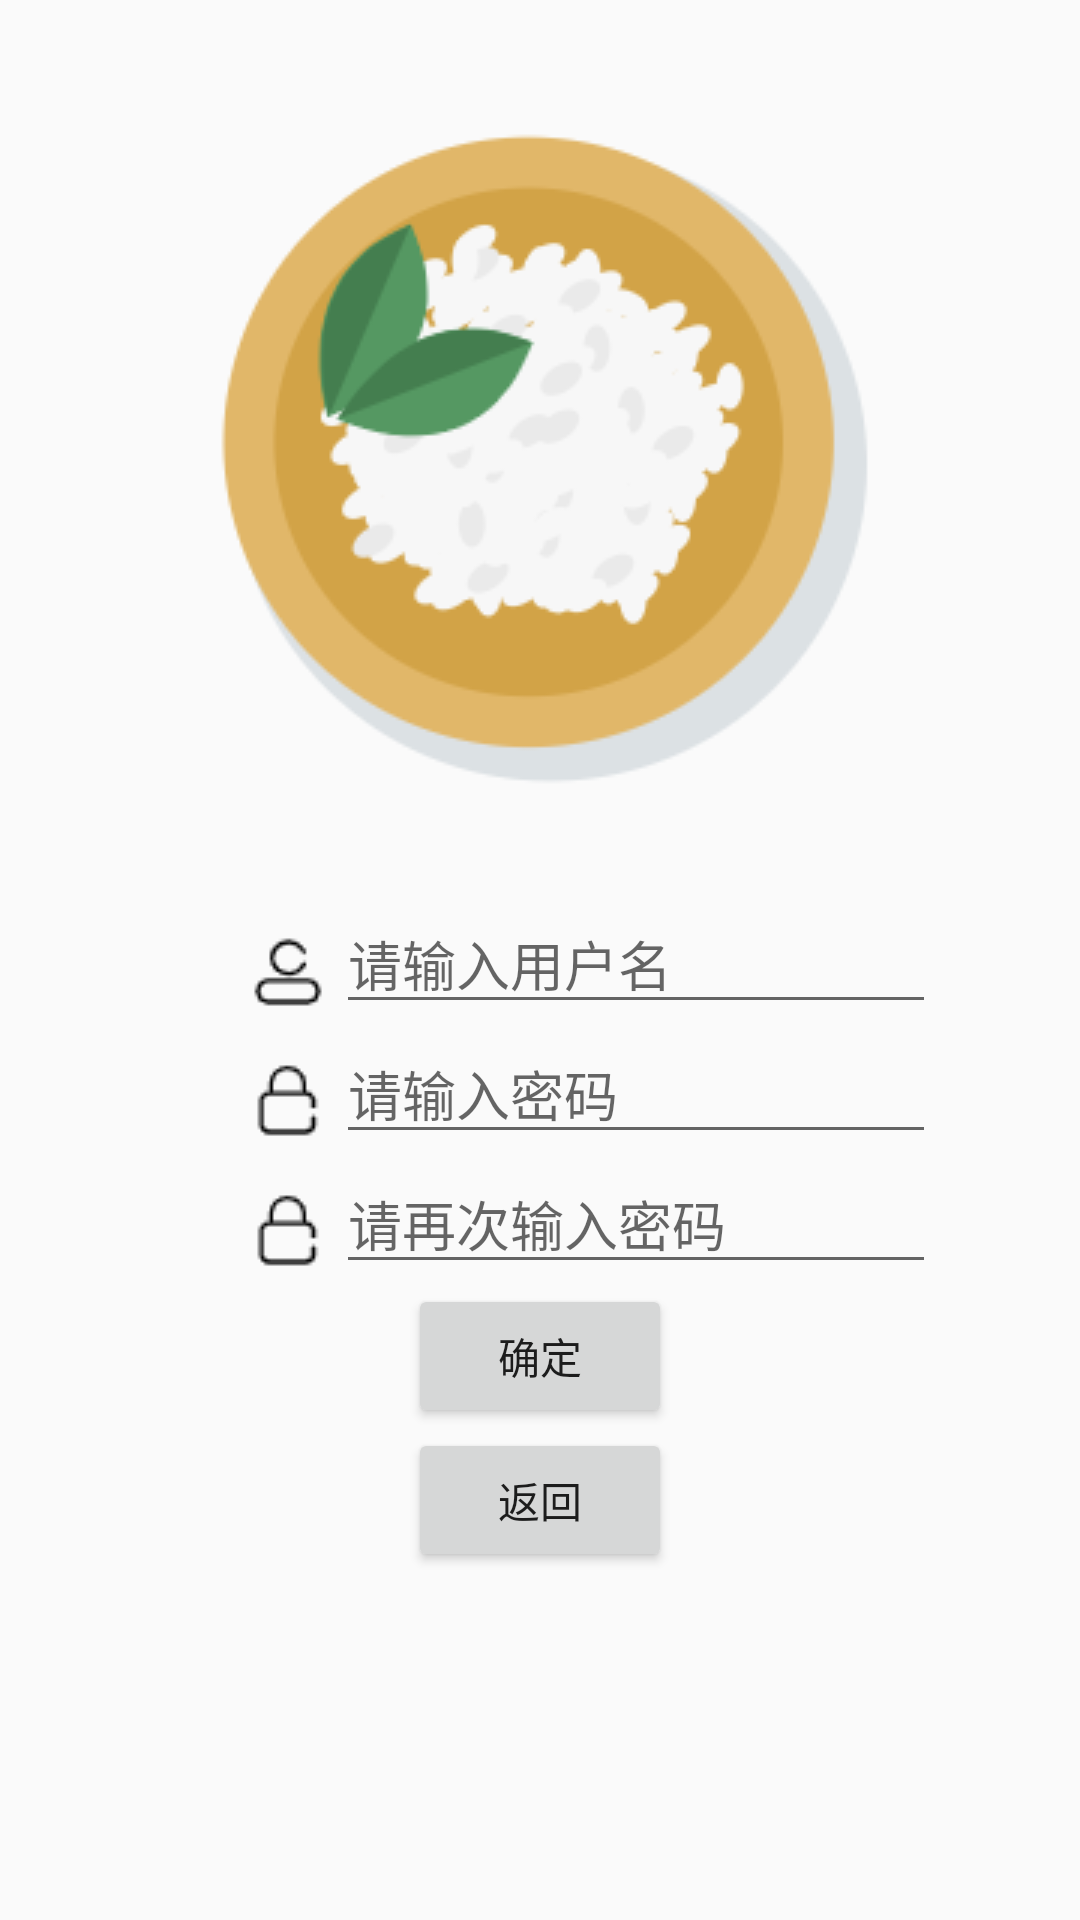

Here is an Android app screen rendered from its layout file. Give the layout XML and the strings, colors and styles it references.
<!-- AndroidManifest.xml: application theme Theme.AppCompat.Light.NoActionBar -->
<!-- res/layout/activity_register.xml -->
<?xml version="1.0" encoding="utf-8"?>
<LinearLayout xmlns:android="http://schemas.android.com/apk/res/android"
    android:orientation="vertical"
    android:layout_width="match_parent"
    android:layout_height="match_parent">

    <ImageView
        android:layout_width="wrap_content"
        android:layout_height="wrap_content"
        android:layout_gravity="center"
        android:src="@drawable/meishi"/>


    <LinearLayout
        android:layout_width="match_parent"
        android:layout_height="wrap_content"
        android:orientation="vertical">
        <LinearLayout
            android:layout_width="match_parent"
            android:layout_height="wrap_content"
            android:orientation="horizontal">
            <ImageView
                android:layout_width="wrap_content"
                android:layout_height="wrap_content"
                android:layout_marginLeft="80dp"
                android:layout_marginTop="10dp"
                android:src="@drawable/yonghu"/>
            <EditText
                android:id="@+id/ed_user"
                android:layout_width="200dp"
                android:hint="请输入用户名"
                android:layout_height="wrap_content"/>

        </LinearLayout>

        <LinearLayout
            android:layout_width="match_parent"
            android:layout_height="wrap_content"
            android:orientation="horizontal">
            <ImageView
                android:layout_width="wrap_content"
                android:layout_height="wrap_content"
                android:layout_marginTop="10dp"
                android:layout_marginLeft="80dp"
                android:src="@drawable/mima"/>
            <EditText
                android:id="@+id/ed_password"
                android:layout_width="200dp"
                android:hint="请输入密码"
                android:layout_height="wrap_content"/>

        </LinearLayout>

        <LinearLayout
            android:layout_width="match_parent"
            android:layout_height="wrap_content"
            android:orientation="horizontal">
            <ImageView
                android:layout_width="wrap_content"
                android:layout_height="wrap_content"
                android:layout_marginTop="10dp"
                android:layout_marginLeft="80dp"
                android:src="@drawable/mima"/>
            <EditText
                android:id="@+id/ed_repassword"
                android:layout_width="200dp"
                android:hint="请再次输入密码"
                android:layout_height="wrap_content"/>

        </LinearLayout>


        <Button
            android:layout_width="wrap_content"
            android:layout_height="wrap_content"
            android:layout_gravity="center"
            android:text="确定"
            android:id="@+id/btn_ok"/>
        <Button
            android:layout_width="wrap_content"
            android:layout_height="wrap_content"
            android:layout_gravity="center"
            android:text="返回"
            android:id="@+id/btn_back"/>

    </LinearLayout>

</LinearLayout>
<!-- resources referenced by this layout -->
<resources>
  <!-- drawable meishi: png bitmap (drawable, 21178 bytes) -->
  <!-- drawable mima: png bitmap (drawable, 435 bytes) -->
  <!-- drawable yonghu: png bitmap (drawable, 531 bytes) -->
</resources>
